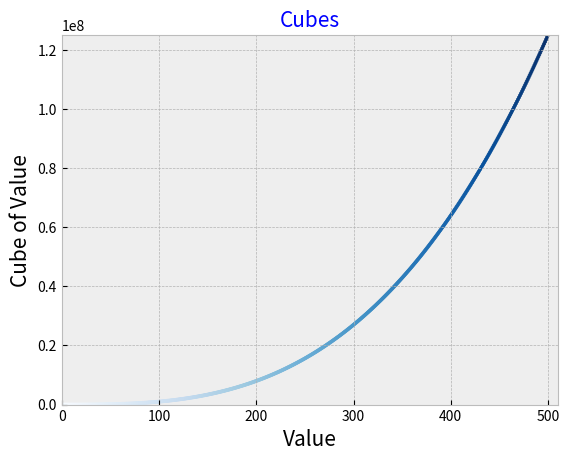

Write Python code to recreate this figure.
import matplotlib.pyplot as plt

x_values = range(1,501)
y_values = [x**3 for x in x_values]

plt.style.use('bmh')
fig, ax = plt.subplots()
#ax.scatter(x_values, y_values, c = (0.2,0.2,0.5), s = 5)
ax.scatter(x_values, y_values, c = x_values, cmap = plt.cm.Blues, s = 5)

ax.set_title('Cubes', fontsize = 15, color = 'blue')
ax.set_xlabel('Value', fontsize = 15)
ax.set_ylabel('Cube of Value', fontsize = 15)
ax.tick_params(axis='both', which = 'major', labelsize = 10)

ax.axis([0,510,0,125000000])

plt.show()